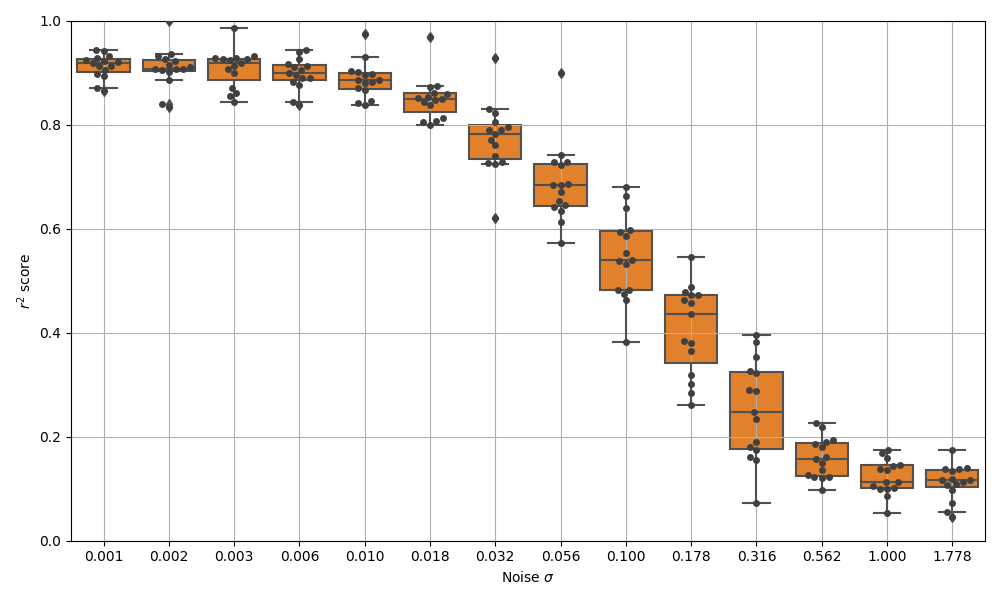

The data file committed next to this chart (first rows):
, r2, L
0, 0.9229, 0.001
1, 0.9289, 0.001
2, 0.9186, 0.001
3, 0.9316, 0.001
4, 0.8637, 0.001
5, 0.9238, 0.001
6, 0.9405, 0.001
7, 0.9127, 0.001
8, 0.8926, 0.001
9, 0.9055, 0.001
10, 0.9134, 0.001
11, 0.8975, 0.001
12, 0.9437, 0.001
13, 0.9199, 0.001
14, 0.8705, 0.001
0, 0.9311, 0.001778
1, 0.9012, 0.001778
2, 0.9151, 0.001778
3, 0.9104, 0.001778
4, 0.8337, 0.001778
5, 0.9074, 0.001778
6, 0.9263, 0.001778
7, 0.9041, 0.001778
8, 0.9075, 0.001778
9, 0.9062, 0.001778
10, 0.9216, 0.001778
11, 0.8849, 0.001778
12, 0.9985, 0.001778
13, 0.9347, 0.001778
14, 0.8402, 0.001778
0, 0.9274, 0.003162
1, 0.9252, 0.003162
2, 0.9286, 0.003162
3, 0.9313, 0.003162
4, 0.8547, 0.003162
5, 0.9133, 0.003162
6, 0.9184, 0.003162
7, 0.9261, 0.003162
8, 0.8994, 0.003162
9, 0.9069, 0.003162
10, 0.871, 0.003162
11, 0.8606, 0.003162
12, 0.9856, 0.003162
13, 0.9234, 0.003162
14, 0.844, 0.003162
0, 0.8955, 0.005623
1, 0.9099, 0.005623
2, 0.8826, 0.005623
3, 0.8888, 0.005623
4, 0.8766, 0.005623
5, 0.8982, 0.005623
6, 0.9392, 0.005623
7, 0.9258, 0.005623
8, 0.89, 0.005623
9, 0.9158, 0.005623
10, 0.9119, 0.005623
11, 0.844, 0.005623
12, 0.9424, 0.005623
13, 0.9052, 0.005623
14, 0.8373, 0.005623
... 150 more rows
